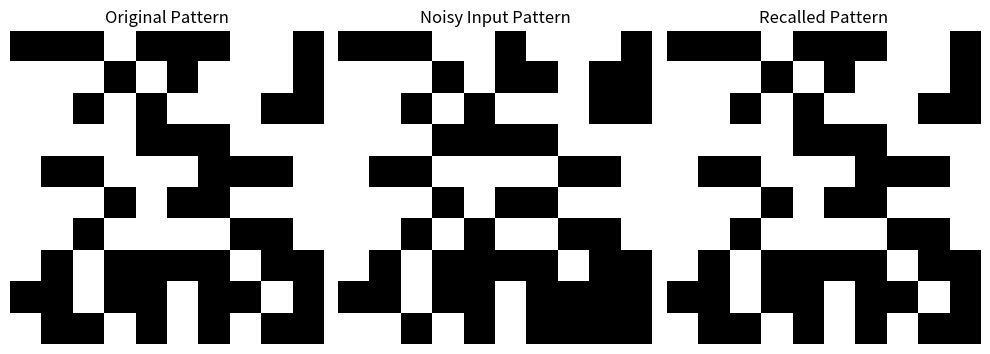

Generate this figure with matplotlib:
import numpy as np
import matplotlib.pyplot as plt

# In the visualization, 1 represents an empty space and 0 represents a filled square

class HopfieldNetwork:
    def __init__(self, size):
        self.size = size
        self.weights = np.zeros((size, size))  # Initialize weights to zero

    def train(self, patterns):
        """Train the network with provided binary patterns."""
        for pattern in patterns:
            # Convert binary pattern to bipolar (-1, 1)
            bipolar_pattern = 2 * pattern - 1
            self.weights += np.outer(bipolar_pattern, bipolar_pattern)
        
        # No self-connections
        np.fill_diagonal(self.weights, 0)

    def recall(self, pattern, iterations=5):
        """Recall a pattern using asynchronous updates."""
        current_state = pattern.copy()
        for _ in range(iterations):
            for i in range(self.size):
                net_input = np.dot(self.weights[i], current_state)
                current_state[i] = 1 if net_input > 0 else -1
        return (current_state + 1) // 2  # Convert back to binary (0, 1)

    def energy(self, state):
        """Calculate the energy of a given state."""
        bipolar_state = 2 * state - 1
        return -0.5 * np.dot(bipolar_state.T, np.dot(self.weights, bipolar_state))

# Create a 10x10 Hopfield network
network_size = 100  # Size for a 10x10 grid
hopfield_net = HopfieldNetwork(network_size)

# Define binary patterns (each as a 10x10 grid flattened to a 1D array)
binary_patterns = [
    np.random.randint(0, 2, network_size),  # Random pattern
    np.random.randint(0, 2, network_size),  # Another random pattern
]

# Train the network with the patterns
hopfield_net.train(binary_patterns)

# Test the network with a noisy version of the first pattern
test_pattern = binary_patterns[0].copy()
# Introduce noise by flipping some bits
noise_indices = np.random.choice(network_size, network_size // 10, replace=False)
test_pattern[noise_indices] = 1 - test_pattern[noise_indices]

# Recall the pattern from the network
recalled_pattern = hopfield_net.recall(test_pattern)

# Function to display and print patterns
def display_and_print_pattern(pattern, title):
    """Show the pattern as an image and print it as a matrix."""
    pattern_matrix = pattern.reshape(10, 10)
    print(f"{title} (Binary Matrix):")
    print(pattern_matrix)
    print("\n")
    plt.imshow(pattern_matrix, cmap="gray", interpolation="nearest")
    plt.title(title)
    plt.axis("off")

# Plot and print the patterns
plt.figure(figsize=(10, 4))

# Original pattern
plt.subplot(1, 3, 1)
display_and_print_pattern(binary_patterns[0], "Original Pattern")

# Noisy input pattern
plt.subplot(1, 3, 2)
display_and_print_pattern(test_pattern, "Noisy Input Pattern")

# Recalled pattern
plt.subplot(1, 3, 3)
display_and_print_pattern(recalled_pattern, "Recalled Pattern")

plt.tight_layout()
plt.show()
